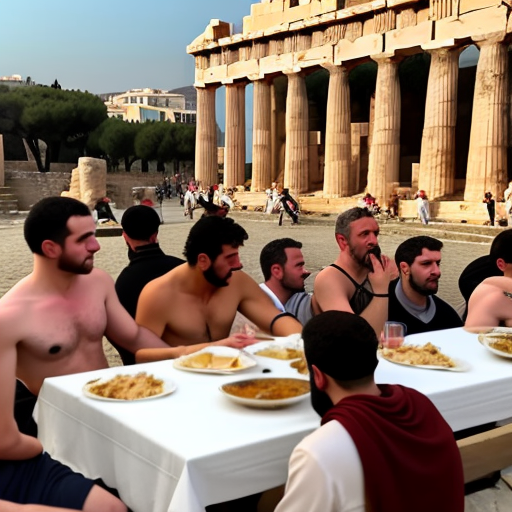
Generation parameters embedded in this image by AUTOMATIC1111 Stable Diffusion web UI or a fork of it (Forge, ...) (PNG 'parameters' text chunk):
Dozens of Athenian men dressed in ancient Athenian attire feasted and drank for free in the courtyard of the ancient Greek palace.
Steps: 25, Sampler: Euler a, CFG scale: 11, Seed: 466890179, Size: 512x512, Model hash: fc2511737a, Model: chilloutmix_NiPrunedFp32Fix